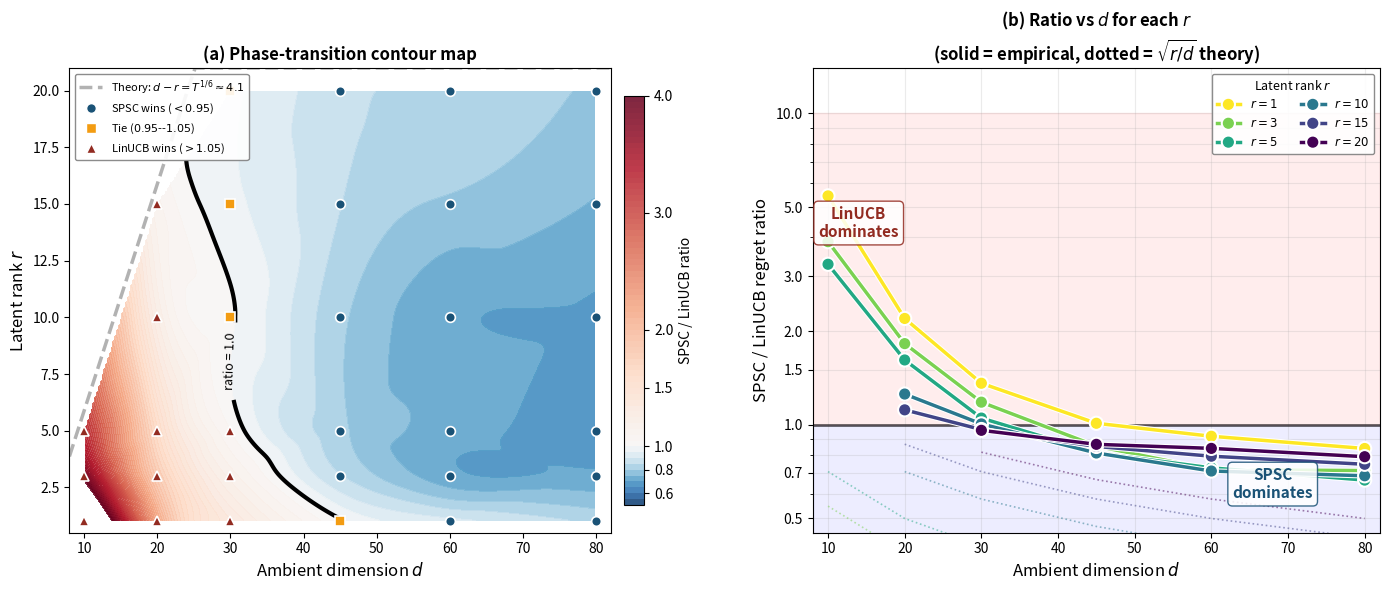

Python code for this plot:
"""
Generate the 2-panel composite figure for the paper:
  (a) Phase-transition contour map
  (b) Crossover ribbon (log-scale)
Saved as experiment1_synthetic_phase.png
"""

import numpy as np
import matplotlib
matplotlib.use("Agg")
import matplotlib.pyplot as plt
from matplotlib.colors import TwoSlopeNorm
import matplotlib.patheffects as pe
from scipy.interpolate import griddata

data = {
    (10,  1): (2250,  414,    8), (10,  3): (1689,  436,  114), (10,  5): (1357,  414,  204),
    (20,  1): (2327, 1060,    8), (20,  3): (1970, 1081,  118), (20,  5): (1539,  953,  218),
    (20, 10): (1220,  972,  491), (20, 15): ( 986,  883,  664),
    (30,  1): (2269, 1669,    8), (30,  3): (1936, 1638,  118), (30,  5): (1593, 1516,  226),
    (30, 10): (1273, 1265,  485), (30, 15): (1193, 1236,  695), (30, 20): (1194, 1244,  888),
    (45,  1): (2283, 2258,    7), (45,  3): (1890, 2212,  117), (45,  5): (1630, 2006,  222),
    (45, 10): (1322, 1629,  467), (45, 15): (1237, 1452,  680), (45, 20): (1278, 1477,  874),
    (60,  1): (2379, 2590,    8), (60,  3): (1850, 2580,  115), (60,  5): (1696, 2333,  229),
    (60, 10): (1338, 1884,  490), (60, 15): (1245, 1571,  666), (60, 20): (1216, 1448,  821),
    (80,  1): (2430, 2896,    7), (80,  3): (2004, 2812,  115), (80,  5): (1665, 2507,  219),
    (80, 10): (1392, 2030,  479), (80, 15): (1270, 1701,  662), (80, 20): (1250, 1583,  826),
}

d_vals = sorted(set(d for d, r in data))
r_vals = sorted(set(r for d, r in data))
T_SIXTH = 5000 ** (1.0 / 6.0)

fig, axes = plt.subplots(1, 2, figsize=(14, 6),
                         gridspec_kw={"width_ratios": [1.15, 1]})

# =====================================================================
# Panel (a): Contour map
# =====================================================================
ax = axes[0]

pts, vals = [], []
for (d, r), (s, l, o) in data.items():
    pts.append((d, r))
    vals.append(s / l)
pts = np.array(pts)
vals = np.array(vals)

di = np.linspace(8, 82, 300)
ri = np.linspace(0.5, 21, 300)
DI, RI = np.meshgrid(di, ri)
ZI = griddata(pts, vals, (DI, RI), method="cubic")

norm = TwoSlopeNorm(vmin=0.5, vcenter=1.0, vmax=4.0)
cf = ax.contourf(DI, RI, ZI, levels=np.arange(0.5, 4.05, 0.05),
                 cmap="RdBu_r", norm=norm, alpha=0.85)

# Empirical ratio=1 contour
cs = ax.contour(DI, RI, ZI, levels=[1.0], colors=["black"],
                linewidths=3, linestyles=["-"])
ax.clabel(cs, fmt="ratio = 1.0", fontsize=9, inline_spacing=10,
          manual=[(35, 8)])

# Theory boundary d - r = T^{1/6}
d_line = np.linspace(8, 82, 100)
r_line = np.clip(d_line - T_SIXTH, 0, 21)
ax.plot(d_line, r_line, color="gray", ls="--", lw=2.5, alpha=0.6,
        label=f"Theory: $d - r = T^{{1/6}} \\approx {T_SIXTH:.1f}$")

# Data points
for (d, r), (s, l, o) in data.items():
    ratio = s / l
    if ratio < 0.95:
        ax.plot(d, r, "o", color="#1a5276", ms=7, mec="white", mew=1.2, zorder=5)
    elif ratio < 1.05:
        ax.plot(d, r, "s", color="#f39c12", ms=7, mec="white", mew=1.2, zorder=5)
    else:
        ax.plot(d, r, "^", color="#922b21", ms=7, mec="white", mew=1.2, zorder=5)

# Legend entries for markers
ax.plot([], [], "o", color="#1a5276", ms=7, mec="white", label="SPSC wins ($<0.95$)")
ax.plot([], [], "s", color="#f39c12", ms=7, mec="white", label="Tie ($0.95$--$1.05$)")
ax.plot([], [], "^", color="#922b21", ms=7, mec="white", label="LinUCB wins ($>1.05$)")

cb = plt.colorbar(cf, ax=ax, shrink=0.88, pad=0.02)
cb.set_label("SPSC / LinUCB ratio", fontsize=10)
cb.set_ticks([0.6, 0.8, 1.0, 1.5, 2.0, 3.0, 4.0])

ax.set_xlabel("Ambient dimension $d$", fontsize=12)
ax.set_ylabel("Latent rank $r$", fontsize=12)
ax.set_title("(a) Phase-transition contour map", fontsize=12, fontweight="bold")
ax.legend(fontsize=8, loc="upper left",
          framealpha=0.9, edgecolor="gray")
ax.set_xlim(8, 82)
ax.set_ylim(0.5, 21)

# =====================================================================
# Panel (b): Crossover ribbon (log-scale)
# =====================================================================
ax = axes[1]

r_groups = [1, 3, 5, 10, 15, 20]
cmap = plt.cm.viridis_r
colors = [cmap(i / max(len(r_groups) - 1, 1)) for i in range(len(r_groups))]

for idx, r in enumerate(r_groups):
    ds, rats, thrs = [], [], []
    for d in d_vals:
        if (d, r) in data:
            s, l, o = data[(d, r)]
            ds.append(d)
            rats.append(s / l)
            thrs.append(np.sqrt(r / d))
    if len(ds) >= 2:
        ax.plot(ds, rats, "o-", color=colors[idx], lw=2.5, ms=7,
                label=f"$r = {r}$", zorder=3,
                path_effects=[pe.Stroke(linewidth=4, foreground="white"),
                              pe.Normal()])
        ax.plot(ds, thrs, ":", color=colors[idx], lw=1.2, alpha=0.5, zorder=2)

# Shading
ax.axhspan(0, 1, alpha=0.07, color="blue")
ax.axhspan(1, 10, alpha=0.07, color="red")
ax.axhline(1.0, color="black", lw=2, alpha=0.6)

# Annotations
ax.text(68, 0.58, "SPSC\ndominates", fontsize=11, fontweight="bold",
        color="#1a5276", ha="center",
        bbox=dict(boxstyle="round,pad=0.3", facecolor="white",
                  edgecolor="#1a5276", alpha=0.85))
ax.text(14, 4.0, "LinUCB\ndominates", fontsize=11, fontweight="bold",
        color="#922b21", ha="center",
        bbox=dict(boxstyle="round,pad=0.3", facecolor="white",
                  edgecolor="#922b21", alpha=0.85))

ax.set_xlabel("Ambient dimension $d$", fontsize=12)
ax.set_ylabel("SPSC / LinUCB regret ratio", fontsize=12)
ax.set_title("(b) Ratio vs $d$ for each $r$\n"
             "(solid = empirical, dotted = $\\sqrt{r/d}$ theory)",
             fontsize=12, fontweight="bold")
ax.legend(fontsize=8.5, loc="upper right", title="Latent rank $r$",
          title_fontsize=9, framealpha=0.9, edgecolor="gray", ncol=2)
ax.set_ylim(0.45, 14.0)
ax.set_xlim(8, 82)
ax.set_yscale("log")
ax.set_yticks([0.5, 0.7, 1.0, 1.5, 2.0, 3.0, 5.0, 10.0])
ax.get_yaxis().set_major_formatter(
    plt.FuncFormatter(lambda y, _: f"{y:.1f}"))
ax.grid(True, alpha=0.25, which="both")

plt.tight_layout(w_pad=3)
out = "experiment1_synthetic_phase.png"
plt.savefig(out, bbox_inches="tight", dpi=200)
print(f"Saved {out}")

# Also save a copy in the draft folder if it exists
import shutil, os
if os.path.isdir("draft"):
    shutil.copy(out, "draft/experiment1_synthetic_phase.png")
    print("Copied to draft/experiment1_synthetic_phase.png")
